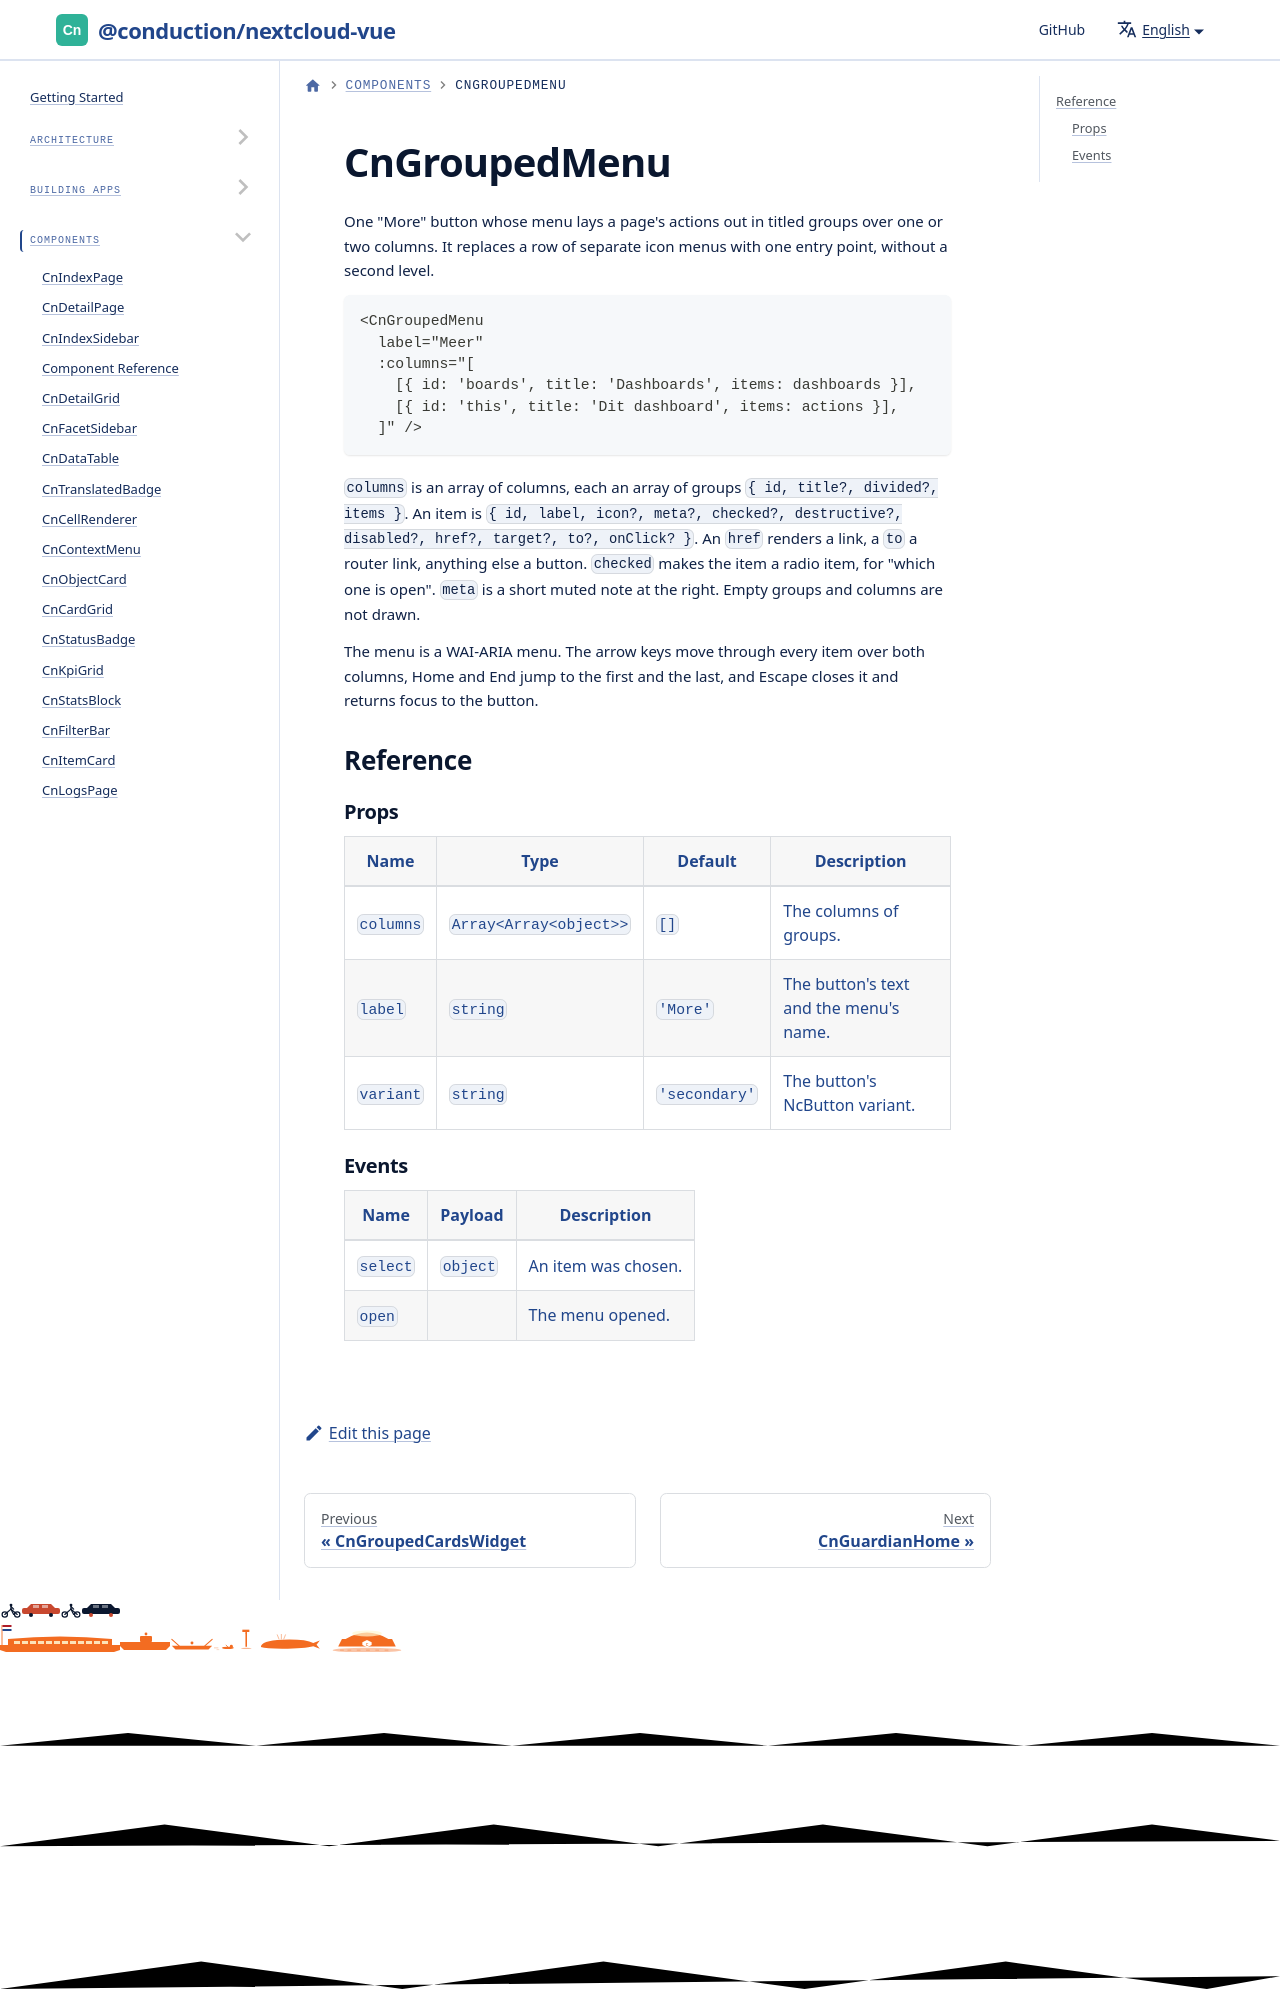

repository: ConductionNL/nextcloud-vue · page: docs/components/cn-grouped-menu/index.html · generator: docusaurus

# CnGroupedMenu

One "More" button whose menu lays a page's actions out in titled groups over one or two columns. It replaces a row of separate icon menus with one entry point, without a second level.
